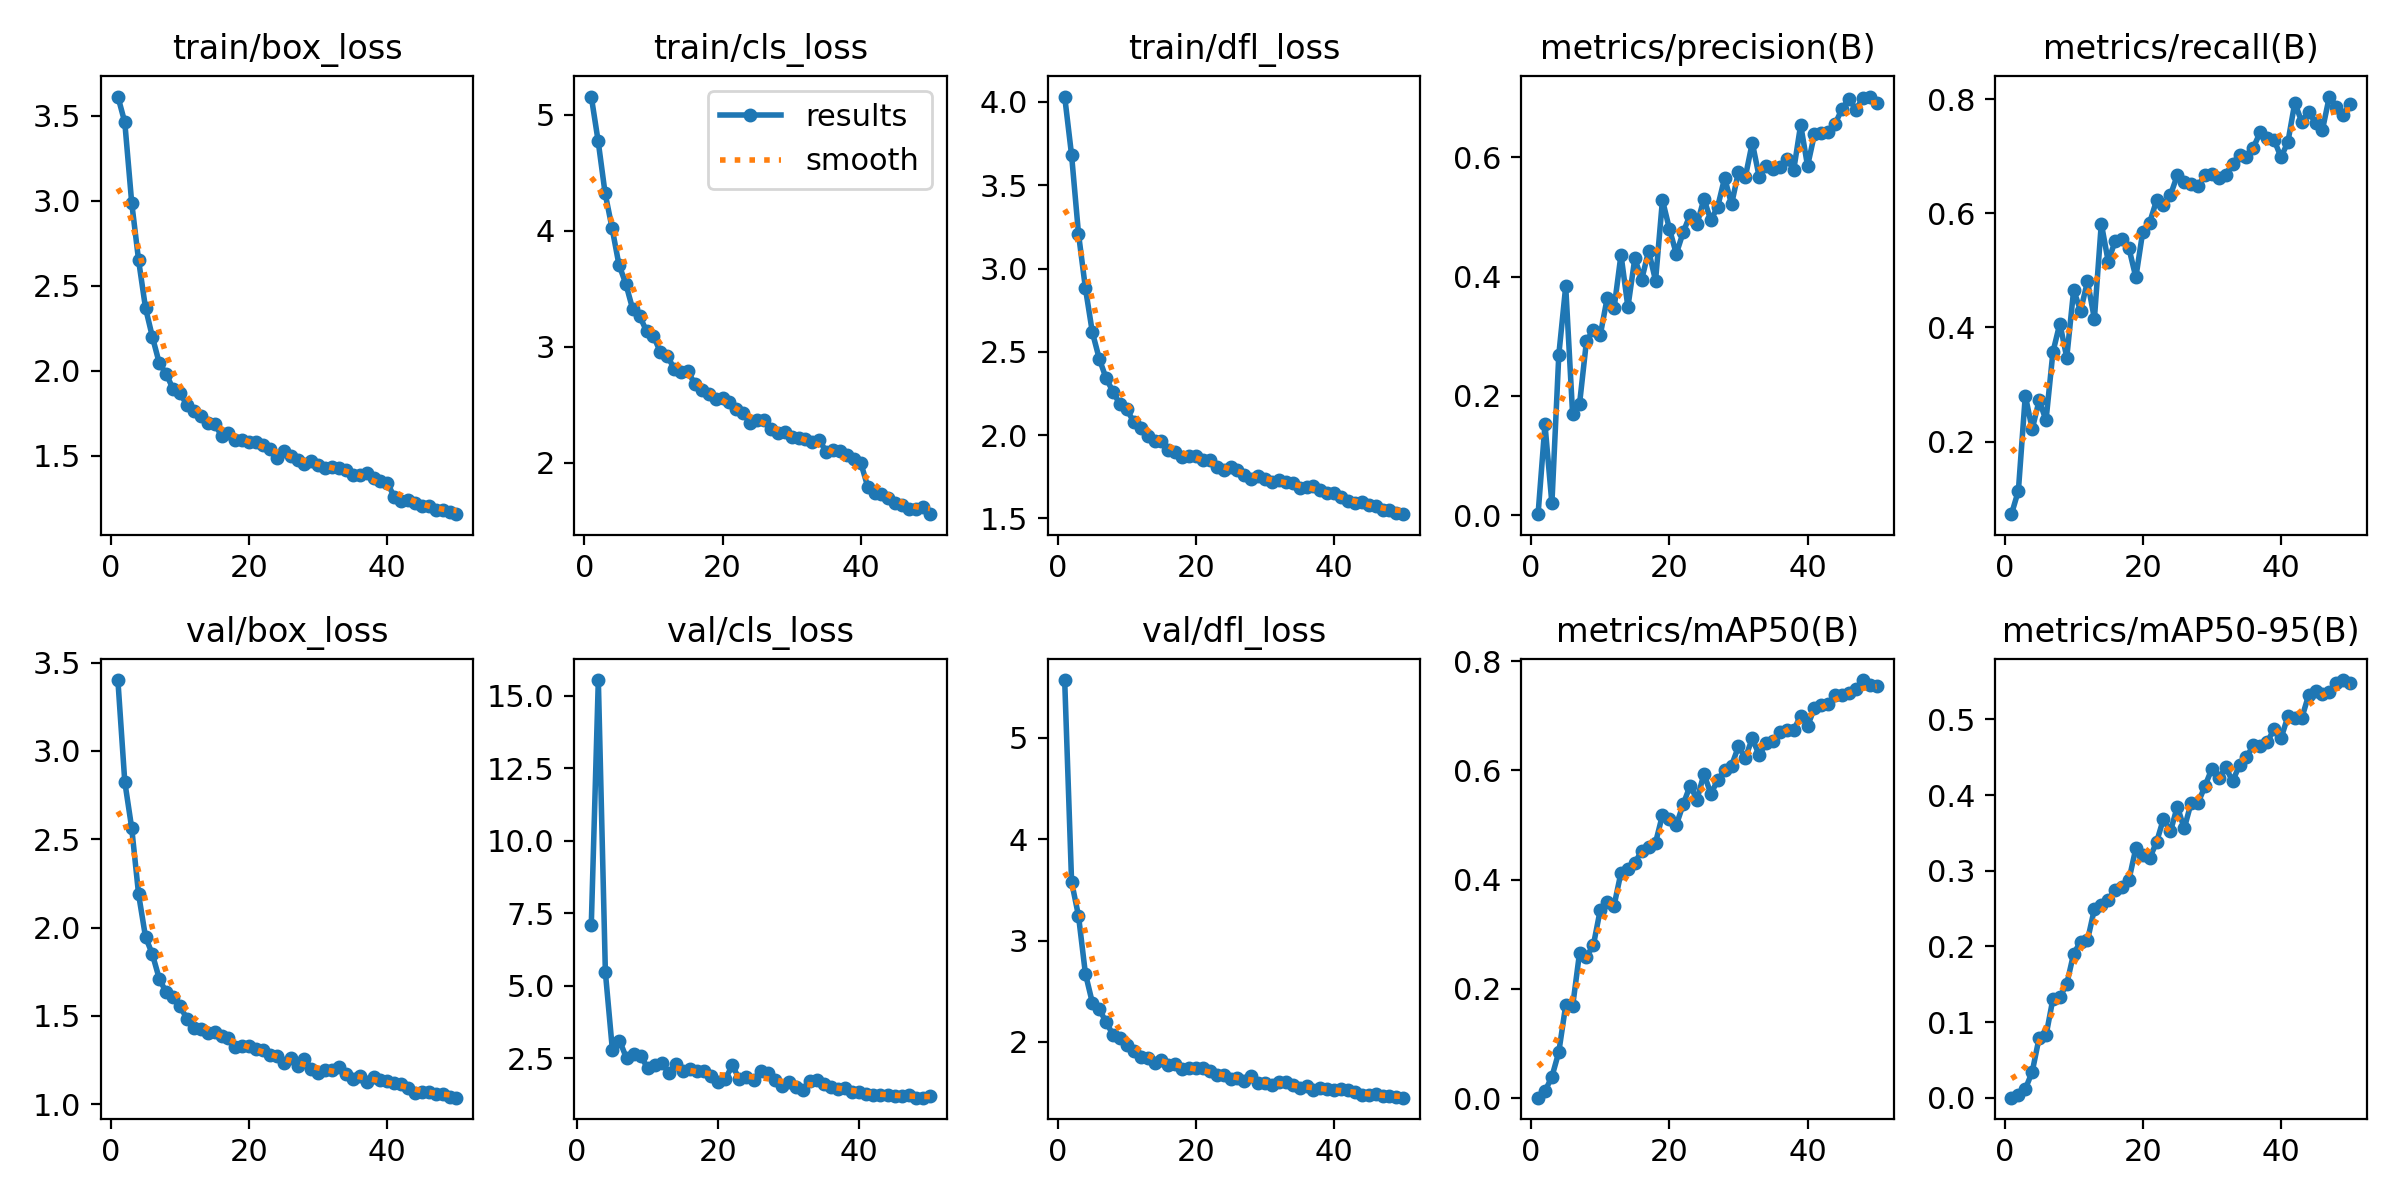

The file beside this chart, header and first rows:
epoch, time, train/box_loss, train/cls_loss, train/dfl_loss, metrics/precision(B), metrics/recall(B), metrics/mAP50(B), metrics/mAP50-95(B), val/box_loss, val/cls_loss, val/dfl_loss, lr/pg0, lr/pg1, lr/pg2
1, 56.54, 3.612, 5.157, 4.032, 0.00182, 0.07284, 0.00072, 0.00017, 3.402, inf, 5.57, 0.07004, 0.003329, 0.003329
2, 107.8, 3.461, 4.771, 3.681, 0.1523, 0.114, 0.01261, 0.00391, 2.826, 7.078, 3.58, 0.03991, 0.00653, 0.00653
3, 159.3, 2.988, 4.324, 3.209, 0.01973, 0.2804, 0.03893, 0.01159, 2.564, 15.53, 3.244, 0.009645, 0.0096, 0.0096
4, 210.6, 2.649, 4.026, 2.883, 0.2691, 0.2217, 0.08428, 0.03425, 2.188, 5.457, 2.674, 0.009406, 0.009406, 0.009406
5, 261.6, 2.369, 3.708, 2.619, 0.3839, 0.2722, 0.1701, 0.0792, 1.947, 2.765, 2.389, 0.009208, 0.009208, 0.009208
6, 312.6, 2.198, 3.542, 2.46, 0.1692, 0.2375, 0.1681, 0.08235, 1.848, 3.105, 2.323, 0.00901, 0.00901, 0.00901
7, 364.4, 2.043, 3.321, 2.341, 0.1865, 0.3568, 0.2656, 0.1308, 1.709, 2.498, 2.196, 0.008812, 0.008812, 0.008812
8, 416.3, 1.981, 3.264, 2.26, 0.2918, 0.4068, 0.2588, 0.1329, 1.633, 2.648, 2.069, 0.008614, 0.008614, 0.008614
9, 469.3, 1.891, 3.133, 2.184, 0.3114, 0.3473, 0.2798, 0.1504, 1.604, 2.561, 2.039, 0.008416, 0.008416, 0.008416
10, 520.8, 1.87, 3.092, 2.154, 0.3023, 0.4654, 0.3447, 0.1906, 1.554, 2.169, 1.971, 0.008218, 0.008218, 0.008218
11, 573, 1.796, 2.952, 2.079, 0.364, 0.4289, 0.3591, 0.206, 1.484, 2.259, 1.908, 0.00802, 0.00802, 0.00802
12, 625.6, 1.764, 2.919, 2.046, 0.3473, 0.4807, 0.3526, 0.2079, 1.433, 2.317, 1.853, 0.007822, 0.007822, 0.007822
13, 677.4, 1.733, 2.81, 1.997, 0.4369, 0.4151, 0.4129, 0.2496, 1.425, 2.001, 1.842, 0.007624, 0.007624, 0.007624
14, 730.2, 1.693, 2.781, 1.965, 0.3491, 0.5819, 0.4202, 0.2552, 1.403, 2.288, 1.794, 0.007426, 0.007426, 0.007426
15, 783.1, 1.687, 2.787, 1.963, 0.4307, 0.5154, 0.4304, 0.261, 1.408, 2.061, 1.82, 0.007228, 0.007228, 0.007228
16, 835.7, 1.619, 2.674, 1.912, 0.3952, 0.5511, 0.4529, 0.2751, 1.386, 2.13, 1.777, 0.00703, 0.00703, 0.00703
17, 892.3, 1.634, 2.627, 1.897, 0.4436, 0.5548, 0.4596, 0.2792, 1.373, 2.048, 1.78, 0.006832, 0.006832, 0.006832
18, 953.9, 1.592, 2.591, 1.87, 0.3934, 0.5386, 0.4677, 0.2881, 1.324, 2.043, 1.733, 0.006634, 0.006634, 0.006634
19, 1009, 1.592, 2.55, 1.874, 0.5286, 0.4876, 0.5182, 0.3298, 1.327, 1.889, 1.74, 0.006436, 0.006436, 0.006436
20, 1067, 1.581, 2.553, 1.872, 0.4805, 0.5679, 0.5117, 0.3211, 1.327, 1.693, 1.744, 0.006238, 0.006238, 0.006238
21, 1123, 1.58, 2.526, 1.853, 0.4384, 0.5836, 0.4998, 0.3164, 1.313, 1.782, 1.741, 0.00604, 0.00604, 0.00604
22, 1191, 1.562, 2.459, 1.849, 0.4746, 0.6226, 0.5379, 0.338, 1.305, 2.251, 1.709, 0.005842, 0.005842, 0.005842
23, 1246, 1.539, 2.423, 1.812, 0.5039, 0.6139, 0.572, 0.3687, 1.277, 1.763, 1.674, 0.005644, 0.005644, 0.005644
24, 1302, 1.486, 2.339, 1.79, 0.4877, 0.6314, 0.5466, 0.3519, 1.272, 1.841, 1.674, 0.005446, 0.005446, 0.005446
25, 1360, 1.526, 2.371, 1.811, 0.5305, 0.6666, 0.5935, 0.3848, 1.232, 1.755, 1.639, 0.005248, 0.005248, 0.005248
26, 1418, 1.5, 2.371, 1.793, 0.4946, 0.6555, 0.5576, 0.3559, 1.264, 2.049, 1.649, 0.00505, 0.00505, 0.00505
27, 1482, 1.477, 2.29, 1.761, 0.5175, 0.6512, 0.5815, 0.3898, 1.217, 1.98, 1.615, 0.004852, 0.004852, 0.004852
28, 1538, 1.449, 2.256, 1.739, 0.5658, 0.647, 0.6008, 0.3895, 1.255, 1.744, 1.663, 0.004654, 0.004654, 0.004654
29, 1602, 1.471, 2.267, 1.757, 0.5213, 0.6673, 0.6088, 0.4119, 1.201, 1.546, 1.595, 0.004456, 0.004456, 0.004456
30, 1659, 1.445, 2.219, 1.738, 0.576, 0.6688, 0.6438, 0.4349, 1.177, 1.66, 1.599, 0.004258, 0.004258, 0.004258
31, 1716, 1.427, 2.209, 1.718, 0.5676, 0.6614, 0.6229, 0.4223, 1.191, 1.505, 1.574, 0.00406, 0.00406, 0.00406
32, 1783, 1.433, 2.205, 1.732, 0.6246, 0.6676, 0.6589, 0.4367, 1.192, 1.4, 1.602, 0.003862, 0.003862, 0.003862
33, 1847, 1.427, 2.178, 1.717, 0.5673, 0.6869, 0.6275, 0.4182, 1.209, 1.705, 1.602, 0.003664, 0.003664, 0.003664
34, 1907, 1.417, 2.195, 1.713, 0.5851, 0.7027, 0.6508, 0.4396, 1.169, 1.732, 1.578, 0.003466, 0.003466, 0.003466
35, 1972, 1.388, 2.093, 1.683, 0.5799, 0.6991, 0.6531, 0.4501, 1.143, 1.595, 1.541, 0.003268, 0.003268, 0.003268
36, 2034, 1.387, 2.106, 1.688, 0.5844, 0.715, 0.6698, 0.4657, 1.162, 1.488, 1.566, 0.00307, 0.00307, 0.00307
37, 2095, 1.401, 2.097, 1.696, 0.5977, 0.7419, 0.6737, 0.4648, 1.124, 1.43, 1.527, 0.002872, 0.002872, 0.002872
38, 2152, 1.372, 2.061, 1.672, 0.5794, 0.7322, 0.6739, 0.4696, 1.154, 1.462, 1.544, 0.002674, 0.002674, 0.002674
39, 2202, 1.354, 2.029, 1.655, 0.6546, 0.7287, 0.7004, 0.4874, 1.134, 1.348, 1.536, 0.002476, 0.002476, 0.002476
40, 2254, 1.339, 1.998, 1.651, 0.5857, 0.6981, 0.6812, 0.4749, 1.13, 1.348, 1.521, 0.002278, 0.002278, 0.002278
41, 2306, 1.259, 1.793, 1.627, 0.639, 0.7244, 0.7146, 0.5039, 1.121, 1.262, 1.536, 0.00208, 0.00208, 0.00208
42, 2359, 1.234, 1.74, 1.604, 0.6411, 0.7933, 0.7192, 0.5018, 1.115, 1.242, 1.527, 0.001882, 0.001882, 0.001882
43, 2419, 1.241, 1.725, 1.591, 0.6426, 0.7603, 0.7212, 0.5015, 1.09, 1.233, 1.506, 0.001684, 0.001684, 0.001684
44, 2472, 1.224, 1.693, 1.597, 0.6567, 0.7779, 0.7381, 0.5319, 1.062, 1.235, 1.473, 0.001486, 0.001486, 0.001486
45, 2531, 1.206, 1.65, 1.582, 0.6817, 0.758, 0.7386, 0.5376, 1.071, 1.193, 1.48, 0.001288, 0.001288, 0.001288
46, 2587, 1.202, 1.637, 1.572, 0.6986, 0.7459, 0.7423, 0.5339, 1.068, 1.197, 1.483, 0.00109, 0.00109, 0.00109
47, 2649, 1.181, 1.6, 1.554, 0.6799, 0.8043, 0.7497, 0.5362, 1.059, 1.218, 1.471, 0.000892, 0.000892, 0.000892
48, 2709, 1.182, 1.603, 1.552, 0.7001, 0.7867, 0.7654, 0.5475, 1.058, 1.136, 1.468, 0.000694, 0.000694, 0.000694
49, 2765, 1.167, 1.614, 1.535, 0.7021, 0.7716, 0.7572, 0.552, 1.039, 1.141, 1.454, 0.000496, 0.000496, 0.000496
50, 2828, 1.157, 1.555, 1.526, 0.6919, 0.792, 0.7553, 0.5486, 1.037, 1.18, 1.45, 0.000298, 0.000298, 0.000298
